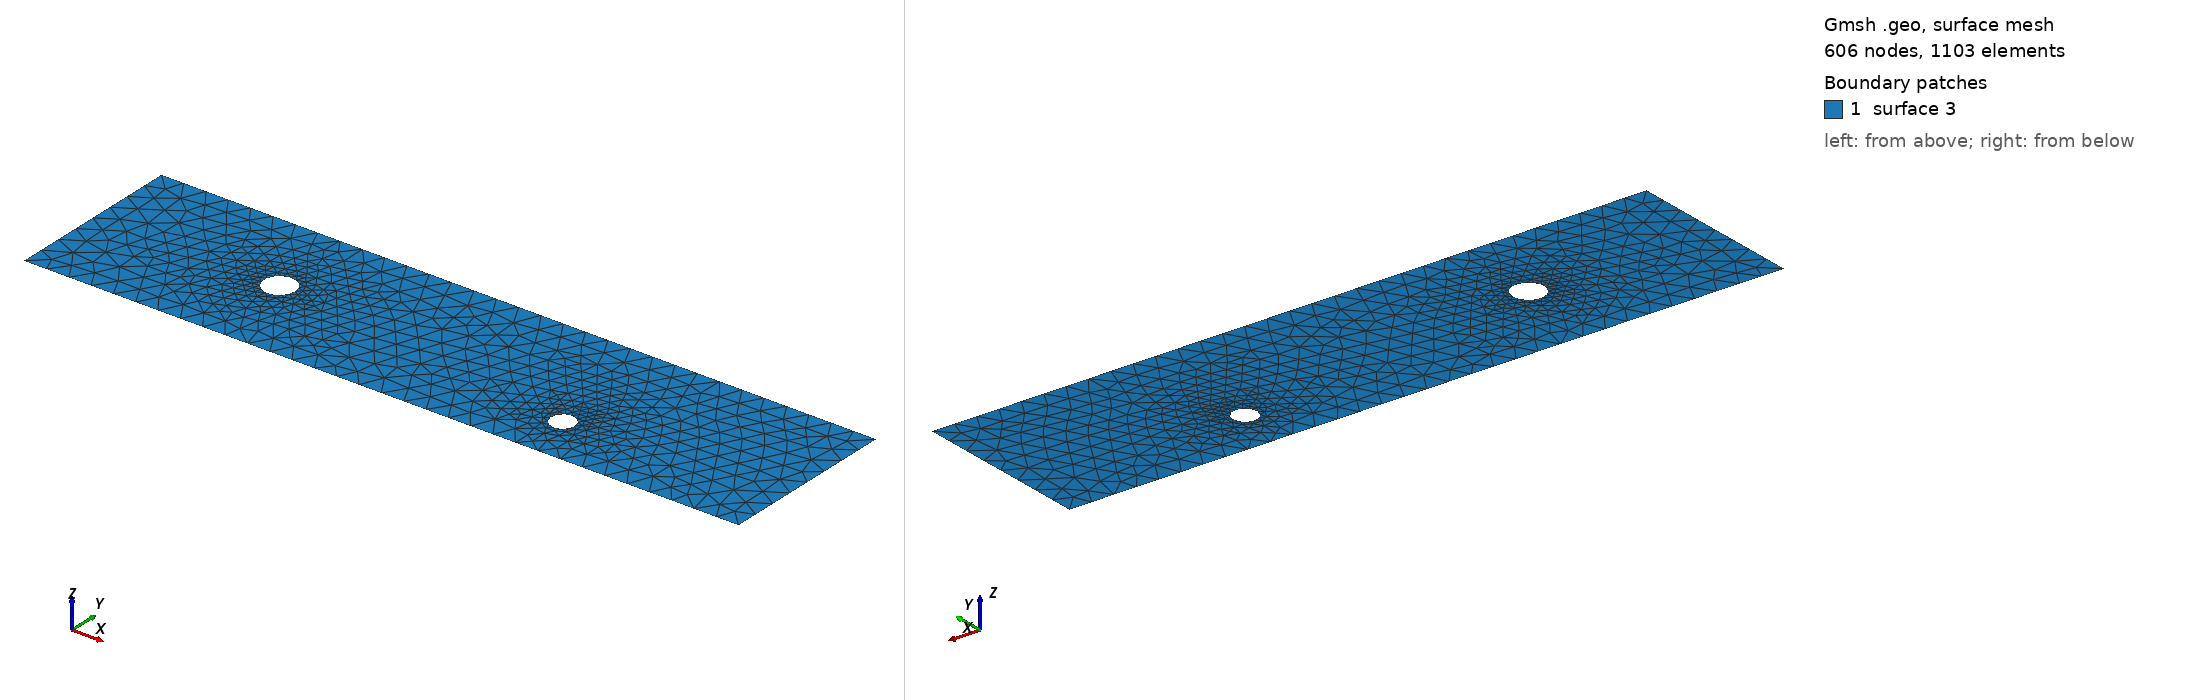

Gmsh geometry script, surface-meshed: 606 nodes, 1103 surface elements. Boundary patches (legend numbers): 1 surface 3. Left view from above one corner, right view from below the opposite corner. The script declares no physical surfaces, so the legend lists its geometric surfaces. The drawing asked Gmsh for element sizes between 1% and 20% of the model's largest extent; the script's own settings can give other sizes.

=== cad_332.geo (drawn) ===
//+
SetFactory("OpenCASCADE");
//+
Point(1) = {0.114013, -3.893423, 0.000000, 1.000000};
//+
Point(2) = {32.100479, -3.893423, 0.000000, 1.000000};
//+
Point(3) = {32.100479, 4.105950, 0.000000, 1.000000};
//+
Point(4) = {0.114013, 4.105950, 0.000000, 1.000000};
//+
Line(1) = {4, 1};
//+
Line(2) = {1, 2};
//+
Line(3) = {2, 3};
//+
Line(4) = {3, 4};
//+
Curve Loop(1) = {1, 2, 3, 4};
//+
Point(6) = {9.113919, 0.185154, 0.000000, 0.070167};
//+
Point(5) = {8.412246, 0.185154, 0.000000, 0.070167};
//+
Point(7) = {8.061410, 0.792821, 0.000000, 0.070167};
//+
Point(8) = {8.061410, -0.422512, 0.000000, 0.070167};
//+
Point(10) = {23.039862, -1.637062, 0.000000, 0.053941};
//+
Point(9) = {22.500456, -1.637062, 0.000000, 0.053941};
//+
Point(11) = {22.230753, -1.169923, 0.000000, 0.053941};
//+
Point(12) = {22.230753, -2.104201, 0.000000, 0.053941};
//+
Ellipse(5) = {6, 5, 7, 7};
//+
Ellipse(6) = {7, 5, 8, 8};
//+
Ellipse(7) = {8, 5, 6, 6};
//+
Curve Loop(2) = {5, 6, 7};
//+
Ellipse(8) = {10, 9, 11, 11};
//+
Ellipse(9) = {11, 9, 12, 12};
//+
Ellipse(10) = {12, 9, 10, 10};
//+
Curve Loop(3) = {8, 9, 10};
//+
Plane Surface(3) = {1, 2, 3};
//+
Physical Curve("INFLOW", 100) = {1};
//+
Physical Curve("OUTFLOW", 101) = {3};
//+
Physical Curve("WALL_BOUNDARY", 102) = {2, 4};
//+
Physical Curve("OBSTACLE", 103) = {5, 6, 7, 8, 9, 10};
